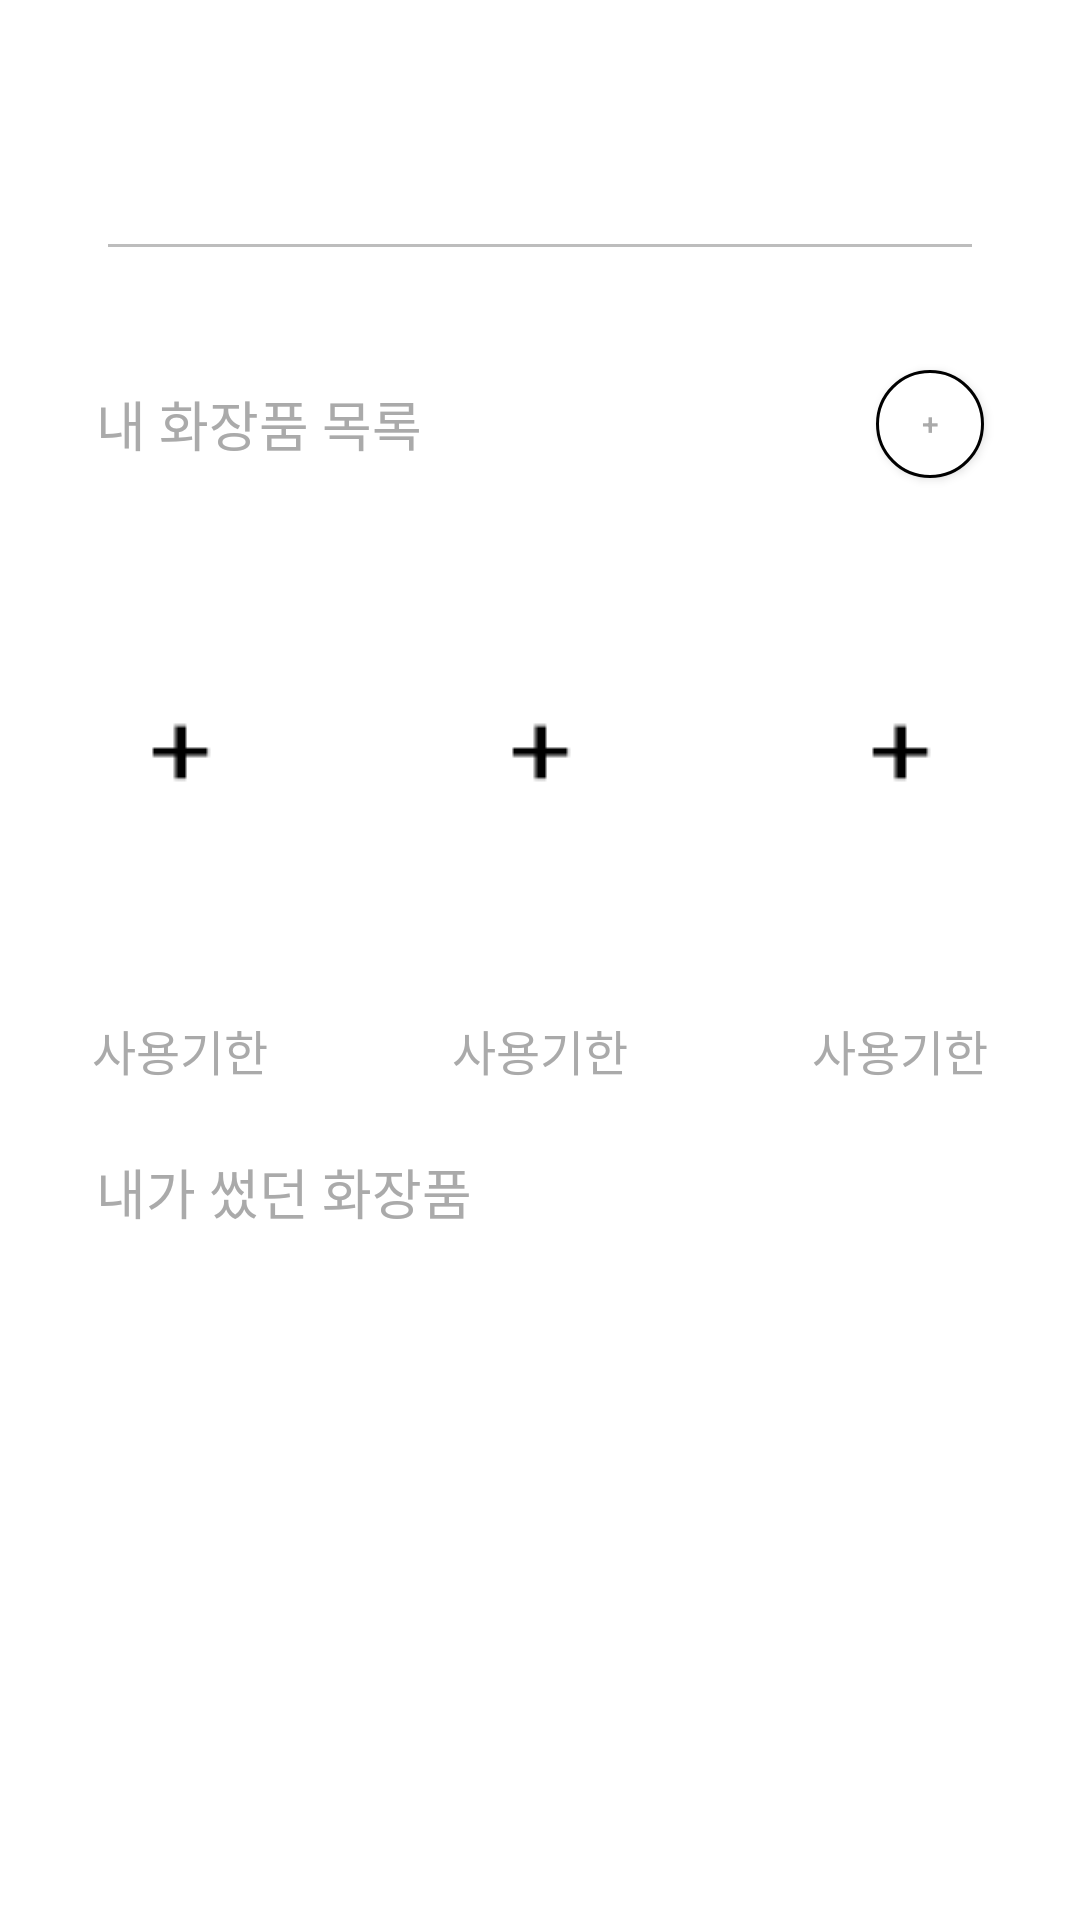

Produce the Android XML layout that renders to this screen, including the resource entries it uses.
<!-- AndroidManifest.xml: application theme Theme.3rd_cos_table -->
<!-- res/layout/activity_main.xml -->
<?xml version="1.0" encoding="utf-8"?>
<androidx.constraintlayout.widget.ConstraintLayout xmlns:android="http://schemas.android.com/apk/res/android"
    xmlns:app="http://schemas.android.com/apk/res-auto"
    xmlns:tools="http://schemas.android.com/tools"
    android:layout_width="match_parent"
    android:layout_height="match_parent"
    android:outlineProvider="none"
    tools:context=".MainActivity">

    <EditText
        android:id="@+id/edt_main_id"
        android:layout_width="0dp"
        android:layout_height="wrap_content"
        android:layout_marginStart="32dp"
        android:layout_marginEnd="32dp"
        android:ems="10"
        android:enabled="false"
        android:inputType="textPersonName"
        android:padding="10dp"
        android:text="@string/edt_main_id"
        android:textColor="@color/black"
        android:textSize="24sp"
        app:layout_constraintBottom_toTopOf="@+id/guideline16"
        app:layout_constraintEnd_toEndOf="parent"
        app:layout_constraintStart_toStartOf="parent"
        app:layout_constraintTop_toTopOf="parent" />

    <TextView
        android:id="@+id/tv_mycos"
        android:layout_width="0dp"
        android:layout_height="wrap_content"

        android:text="@string/tv_mycos"
        android:textSize="18sp"
        app:layout_constraintEnd_toEndOf="@+id/edt_main_id"
        app:layout_constraintHorizontal_bias="0.0"
        app:layout_constraintStart_toStartOf="@+id/edt_main_id"
        app:layout_constraintTop_toTopOf="@+id/guideline16" />

    <ImageButton
        android:id="@+id/img_mycos1"
        android:layout_width="120dp"
        android:layout_height="160dp"
        android:layout_marginTop="16dp"
        android:background="@drawable/edge_rose"
        android:baseline="10dp"
        android:baselineAlignBottom="false"
        android:padding="0dp"
        android:scaleType="centerCrop"
        android:src="@drawable/add_img"
        app:layout_constraintEnd_toStartOf="@+id/img_mycos2"
        app:layout_constraintHorizontal_bias="0.5"
        app:layout_constraintStart_toStartOf="@+id/tv_mycos"
        app:layout_constraintTop_toBottomOf="@+id/tv_mycos" />

    <ImageButton
        android:id="@+id/img_mycos2"
        android:layout_width="120dp"
        android:layout_height="160dp"
        android:background="@drawable/edge_rose"
        android:padding="0dp"
        android:scaleType="centerCrop"
        android:src="@drawable/add_img"
        app:layout_constraintBottom_toBottomOf="@+id/img_mycos1"
        app:layout_constraintEnd_toStartOf="@+id/img_mycos3"
        app:layout_constraintHorizontal_bias="0.5"
        app:layout_constraintStart_toEndOf="@+id/img_mycos1"
        app:layout_constraintTop_toTopOf="@+id/img_mycos1" />

    <ImageButton
        android:id="@+id/img_mycos3"
        android:layout_width="120dp"
        android:layout_height="160dp"
        android:background="@drawable/edge_rose"
        android:padding="0dp"
        android:scaleType="centerCrop"
        android:src="@drawable/add_img"
        app:layout_constraintBottom_toBottomOf="@+id/img_mycos2"
        app:layout_constraintEnd_toEndOf="@+id/tv_mycos"
        app:layout_constraintHorizontal_bias="0.5"
        app:layout_constraintStart_toEndOf="@+id/img_mycos2"
        app:layout_constraintTop_toTopOf="@+id/img_mycos2" />

    <TextView
        android:id="@+id/tv_usedate1"
        android:layout_width="wrap_content"
        android:layout_height="wrap_content"
        android:layout_marginTop="8dp"
        android:text="@string/tv_usedate1"
        android:textSize="16sp"
        app:layout_constraintEnd_toEndOf="@+id/img_mycos1"
        app:layout_constraintStart_toStartOf="@+id/img_mycos1"
        app:layout_constraintTop_toBottomOf="@+id/img_mycos1" />

    <TextView
        android:id="@+id/tv_usedate2"
        android:layout_width="wrap_content"
        android:layout_height="wrap_content"
        android:layout_marginTop="8dp"
        android:text="@string/tv_usedate2"
        android:textSize="16sp"
        app:layout_constraintEnd_toEndOf="@+id/img_mycos2"
        app:layout_constraintStart_toEndOf="@+id/img_mycos1"
        app:layout_constraintTop_toBottomOf="@+id/img_mycos2" />

    <TextView
        android:id="@+id/tv_usedate3"
        android:layout_width="wrap_content"
        android:layout_height="wrap_content"
        android:layout_marginTop="8dp"
        android:text="@string/tv_usedate3"
        android:textSize="16sp"
        app:layout_constraintEnd_toEndOf="@+id/img_mycos3"
        app:layout_constraintStart_toStartOf="@+id/img_mycos3"
        app:layout_constraintTop_toBottomOf="@+id/img_mycos3" />

    <androidx.constraintlayout.widget.Guideline
        android:id="@+id/guideline5"
        android:layout_width="wrap_content"
        android:layout_height="wrap_content"
        android:orientation="horizontal"
        app:layout_constraintGuide_percent="0.6" />

    <ListView
        android:id="@+id/ListV_cos"
        android:layout_width="0dp"
        android:layout_height="0dp"
        android:layout_marginStart="32dp"
        android:layout_marginTop="16dp"
        android:layout_marginEnd="32dp"
        android:layout_marginBottom="16dp"
        app:layout_constraintBottom_toBottomOf="parent"
        app:layout_constraintEnd_toEndOf="parent"
        app:layout_constraintStart_toStartOf="parent"
        app:layout_constraintTop_toBottomOf="@+id/tv_usedcos"
        app:layout_constraintVertical_bias="1.0" />

    <TextView
        android:id="@+id/tv_usedcos"
        android:layout_width="wrap_content"
        android:layout_height="wrap_content"
        android:layout_marginStart="32dp"
        android:text="@string/tv_usedcos"
        android:textSize="18sp"
        app:layout_constraintStart_toStartOf="parent"
        app:layout_constraintTop_toTopOf="@+id/guideline5" />

    <Button
        android:id="@+id/btn_plus"
        android:layout_width="36dp"
        android:layout_height="36dp"
        android:background="@drawable/btn_circle"
        android:text="+"
        android:textAlignment="center"
        android:textSize="10sp"
        app:layout_constraintBottom_toBottomOf="@+id/tv_mycos"
        app:layout_constraintEnd_toEndOf="@+id/tv_mycos"
        app:layout_constraintTop_toTopOf="@+id/tv_mycos" />

    <androidx.constraintlayout.widget.Guideline
        android:id="@+id/guideline16"
        android:layout_width="wrap_content"
        android:layout_height="wrap_content"
        android:orientation="horizontal"
        app:layout_constraintGuide_percent="0.2" />

</androidx.constraintlayout.widget.ConstraintLayout>
<!-- resources referenced by this layout -->
<resources>
  <color name="black">#FF000000</color>
  <!-- drawable add_img: png bitmap (drawable, 565 bytes) -->
  <!-- drawable btn_circle (drawable) -->
  <?xml version="1.0" encoding="utf-8"?>
  <shape xmlns:android="http://schemas.android.com/apk/res/android"
      android:shape="rectangle">
  
      <solid android:color="@color/white"/>
  
      <corners
          android:bottomLeftRadius="100dp"
          android:bottomRightRadius="100dp"
          android:topLeftRadius="100dp"
          android:topRightRadius="100dp"/>
  
      <stroke
          android:width="1dp"/>
  
  
  </shape>
  <!-- drawable edge_rose (drawable) -->
  <?xml version="1.0" encoding="utf-8"?>
  <selector xmlns:android="http://schemas.android.com/apk/res/android">
      <item>
          <shape android:shape="rectangle">
              <stroke android:width="2dp" android:color="@color/Rosewater"/>
              <corners android:radius="8dp"/>
          </shape>
      </item>
  </selector>
  <string name="edt_main_id" />
  <string name="tv_mycos">내 화장품 목록</string>
  <string name="tv_usedate1">사용기한</string>
  <string name="tv_usedate2">사용기한</string>
  <string name="tv_usedate3">사용기한</string>
  <string name="tv_usedcos">내가 썼던 화장품</string>
  <style name="Theme.3rd_cos_table" parent="Theme.MaterialComponents.DayNight.DarkActionBar">
          
          <item name="colorPrimary">@color/Purple</item>
          <item name="colorPrimaryVariant">@color/Lavender</item>
          <item name="colorOnPrimary">@color/white</item>
          <item name="colorOnSurface">@color/Rosewater</item>
          <item name="android:textColor">@android:color/darker_gray</item>
  
          
          <item name="colorSecondary">@color/teal_200</item>
          <item name="colorSecondaryVariant">@color/teal_700</item>
          <item name="colorOnSecondary">@color/black</item>
          
          <item name="android:statusBarColor" tools:targetApi="l">?attr/colorPrimaryVariant</item>
          
  
      </style>
  <color name="white">#FFFFFFFF</color>
  <color name="Rosewater">#D9A1A0</color>
  <color name="Purple">#C8B4D0</color>
  <color name="Lavender">#A58CB3</color>
  <color name="teal_200">#FF03DAC5</color>
  <color name="teal_700">#FF018786</color>
</resources>
